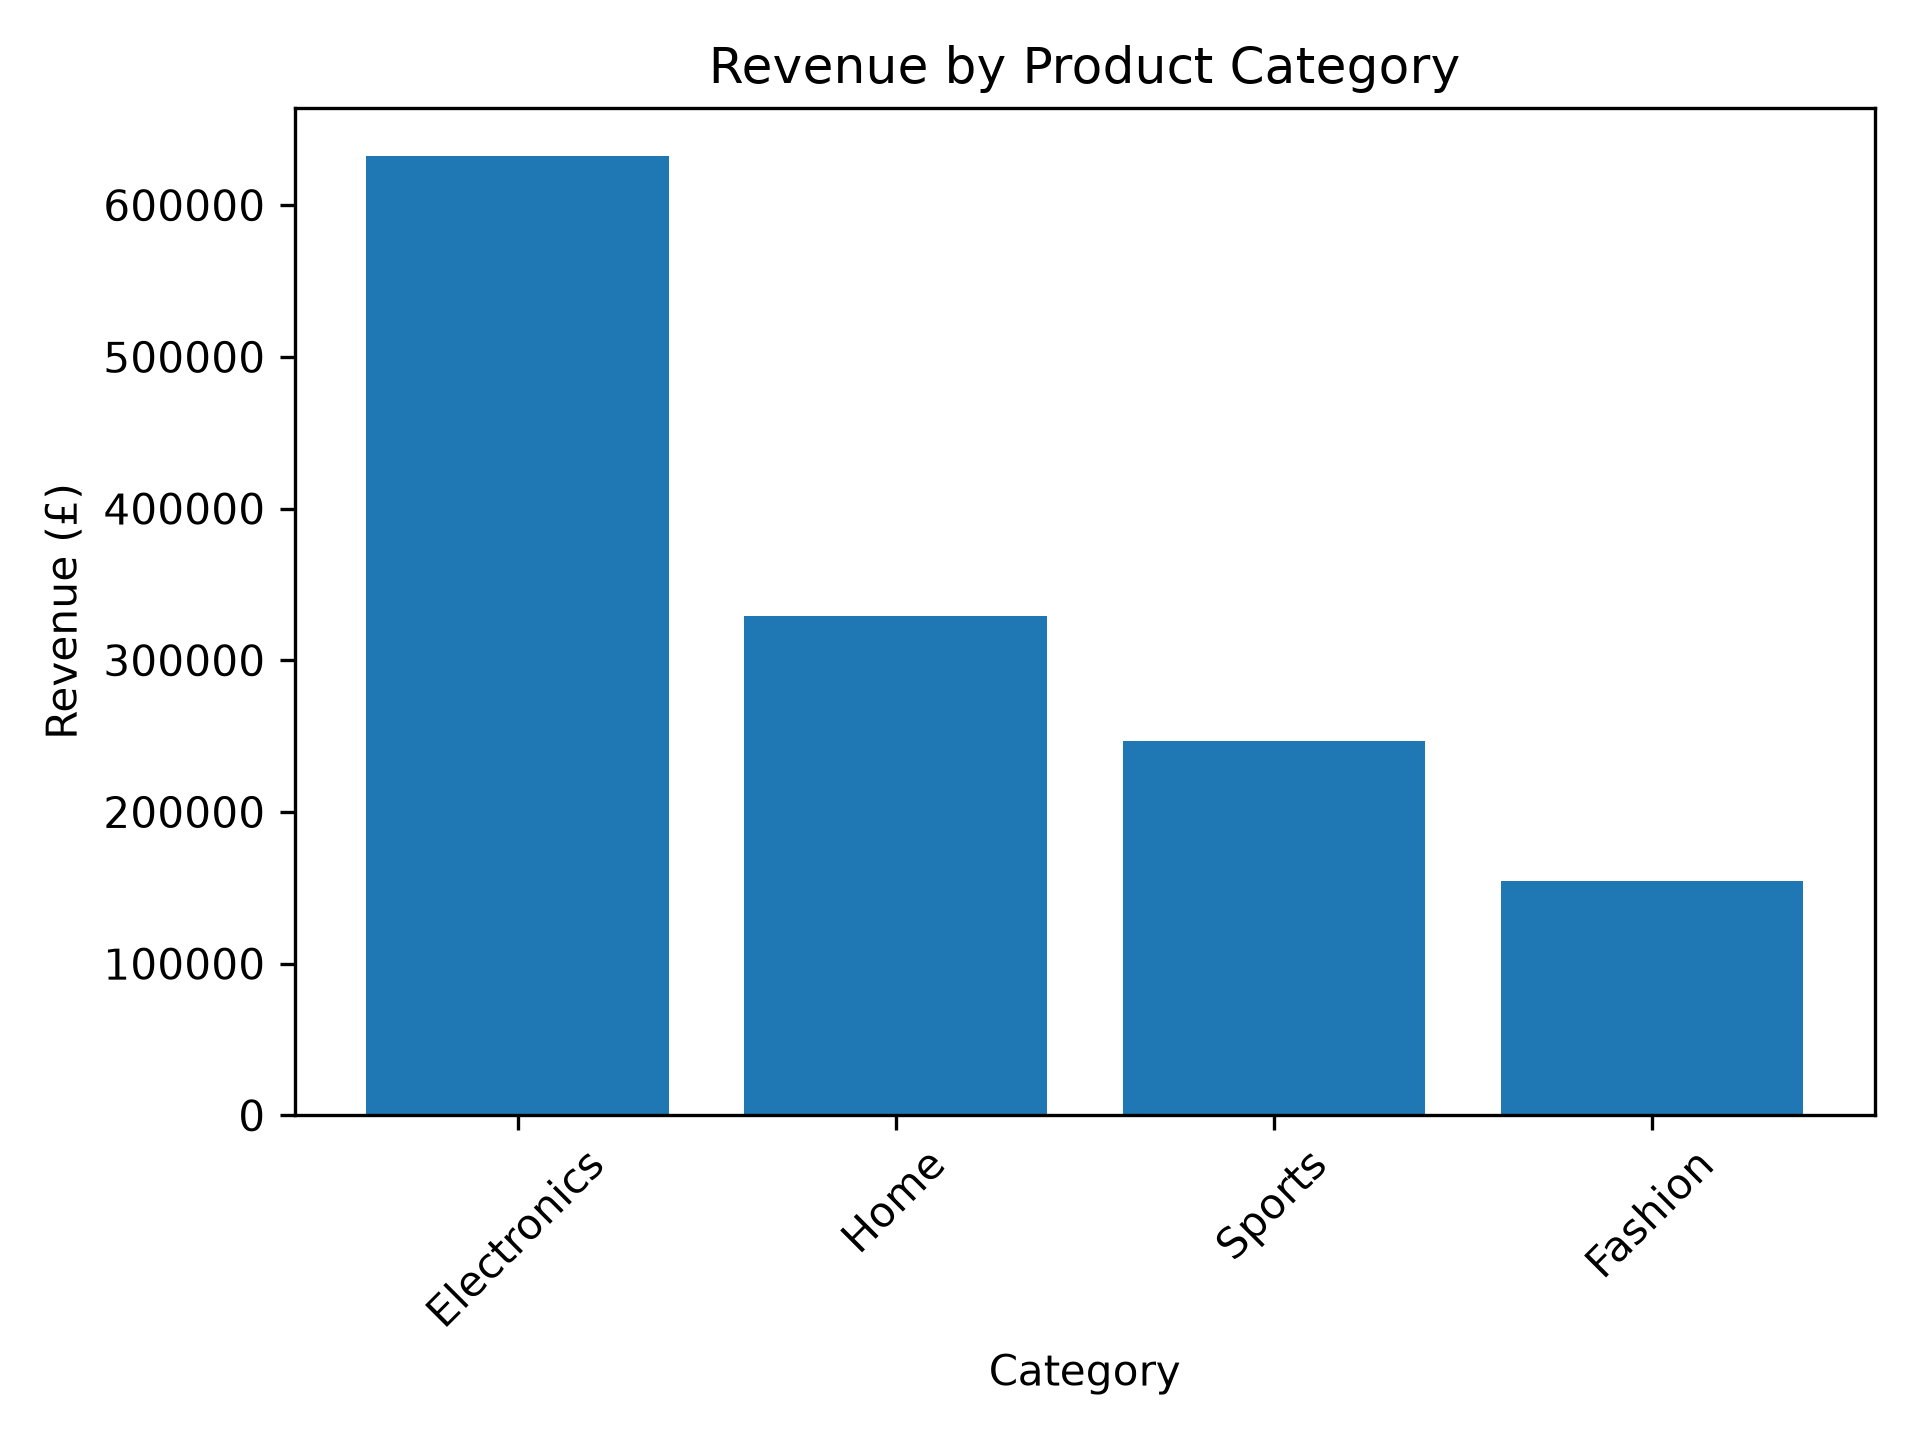

Values plotted in this chart, from the file beside it:
category, revenue
Electronics, 632439
Home, 329245
Sports, 247052
Fashion, 154409
